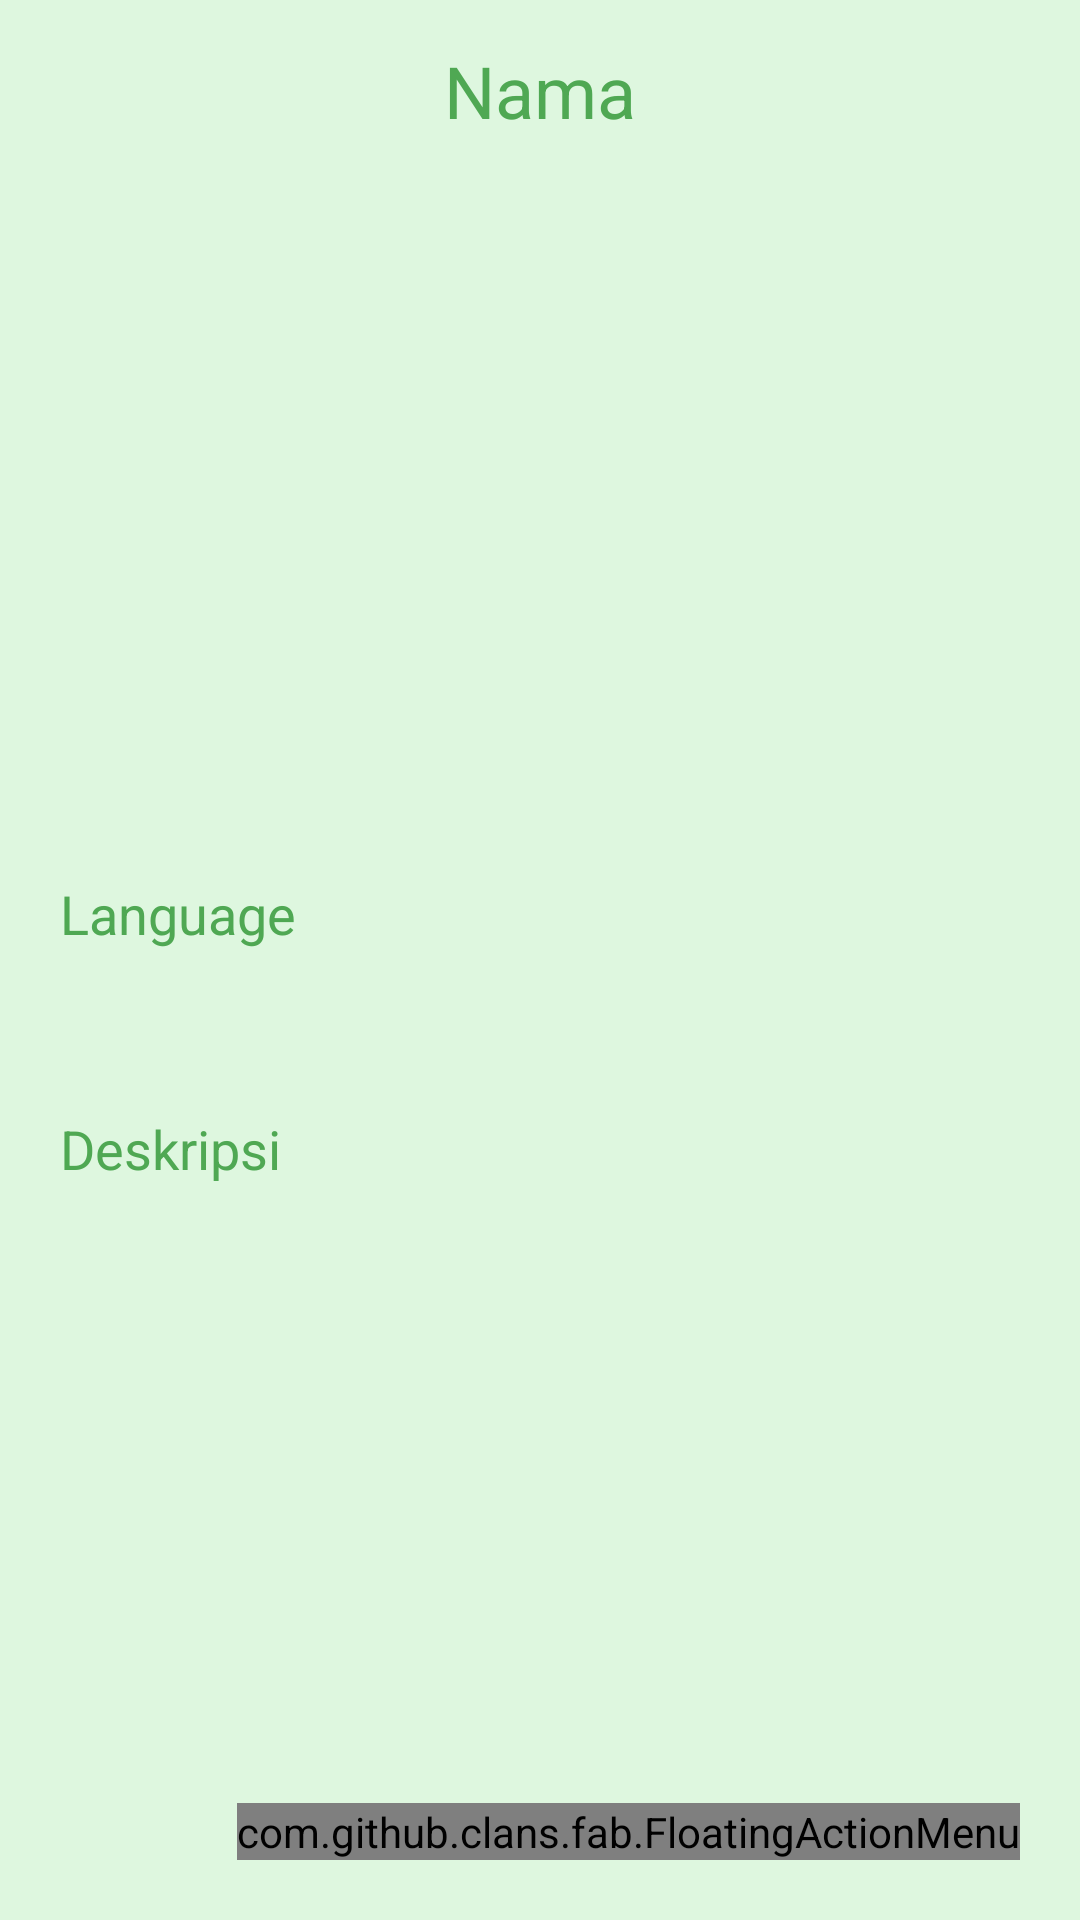

Layout XML and referenced resources for this Android screen:
<!-- AndroidManifest.xml: application theme Theme.WisataKuningan -->
<!-- res/layout/activity_detail.xml -->
<?xml version="1.0" encoding="utf-8"?>
<LinearLayout
    xmlns:android="http://schemas.android.com/apk/res/android"
    xmlns:app="http://schemas.android.com/apk/res-auto"
    xmlns:tools="http://schemas.android.com/tools"
    android:layout_width="match_parent"
    android:layout_height="match_parent"
    android:orientation="vertical"
    android:background="@drawable/detail"
    tools:context=".DetailActivity">

    <TextView
        android:layout_width="wrap_content"
        android:layout_height="wrap_content"
        android:id="@+id/detailTitle"
        android:text="Nama"
        android:textColor="@color/green"
        android:textSize="24dp"
        android:layout_marginTop="14dp"
        android:layout_gravity="center"
        android:layout_marginBottom="12dp"/>

    <ImageView
        android:layout_width="400dp"
        android:layout_height="200dp"
        android:id="@+id/detailImage"
        android:padding="8dp"
        android:layout_gravity="center"
        android:src="@drawable/uploadimg"
        android:scaleType="center"/>

    <TextView
        android:layout_width="match_parent"
        android:layout_height="wrap_content"
        android:padding="20dp"
        android:id="@+id/detailLang"
        android:text="Language"
        android:textColor="@color/green"
        android:textSize="18dp"
        android:layout_marginTop="14dp"
        android:layout_gravity="center"/>

    <TextView
        android:layout_width="match_parent"
        android:layout_height="wrap_content"
        android:padding="20dp"
        android:id="@+id/detailDesc"
        android:text="Deskripsi"
        android:textColor="@color/green"
        android:textSize="18dp"
        android:layout_marginTop="14dp"
        android:layout_gravity="center"/>

    <RelativeLayout
        android:layout_width="match_parent"
        android:layout_height="match_parent">

        <com.github.clans.fab.FloatingActionMenu
            android:layout_width="wrap_content"
            android:layout_height="wrap_content"
            android:layout_alignParentBottom = "true"
            android:layout_alignParentEnd = "true"
            app:menu_fab_size="normal"
            android:layout_marginBottom="20dp"
            android:layout_marginEnd="20dp"
            app:menu_colorPressed="@color/green"
            app:menu_colorNormal="@color/green"
            app:menu_icon="@drawable/baseline_format_list_bulleted_24"
            app:menu_openDirection="up"
            app:menu_showShadow="true">

            <com.github.clans.fab.FloatingActionButton
                android:layout_width="wrap_content"
                android:layout_height="wrap_content"
                android:id="@+id/editButton"
                android:src="@drawable/baseline_edit_24"
                app:fab_showShadow="true"
                app:fab_colorNormal="@color/green"
                app:fabSize="mini"/>

            <com.github.clans.fab.FloatingActionButton
                android:layout_width="wrap_content"
                android:layout_height="wrap_content"
                android:id="@+id/deleteButton"
                android:src="@drawable/baseline_delete_24"
                app:fab_showShadow="true"
                app:fab_colorNormal="@color/red"
                app:fabSize="mini"/>

        </com.github.clans.fab.FloatingActionMenu>


    </RelativeLayout>

</LinearLayout>
<!-- resources referenced by this layout -->
<resources>
  <color name="green">#4fa853</color>
  <color name="red">#c70000</color>
  <!-- drawable detail: png bitmap (drawable, 17941 bytes) -->
  <style name="Theme.WisataKuningan" parent="Base.Theme.WisataKuningan" />
  <style name="Base.Theme.WisataKuningan" parent="Theme.Material3.DayNight.NoActionBar">
          
           <item name="colorPrimary">@color/green</item>
          <item name="colorPrimaryVariant">@color/green</item>
          <item name="colorOnPrimary">@color/white</item>
      </style>
  <color name="white">#FFFFFFFF</color>
</resources>
